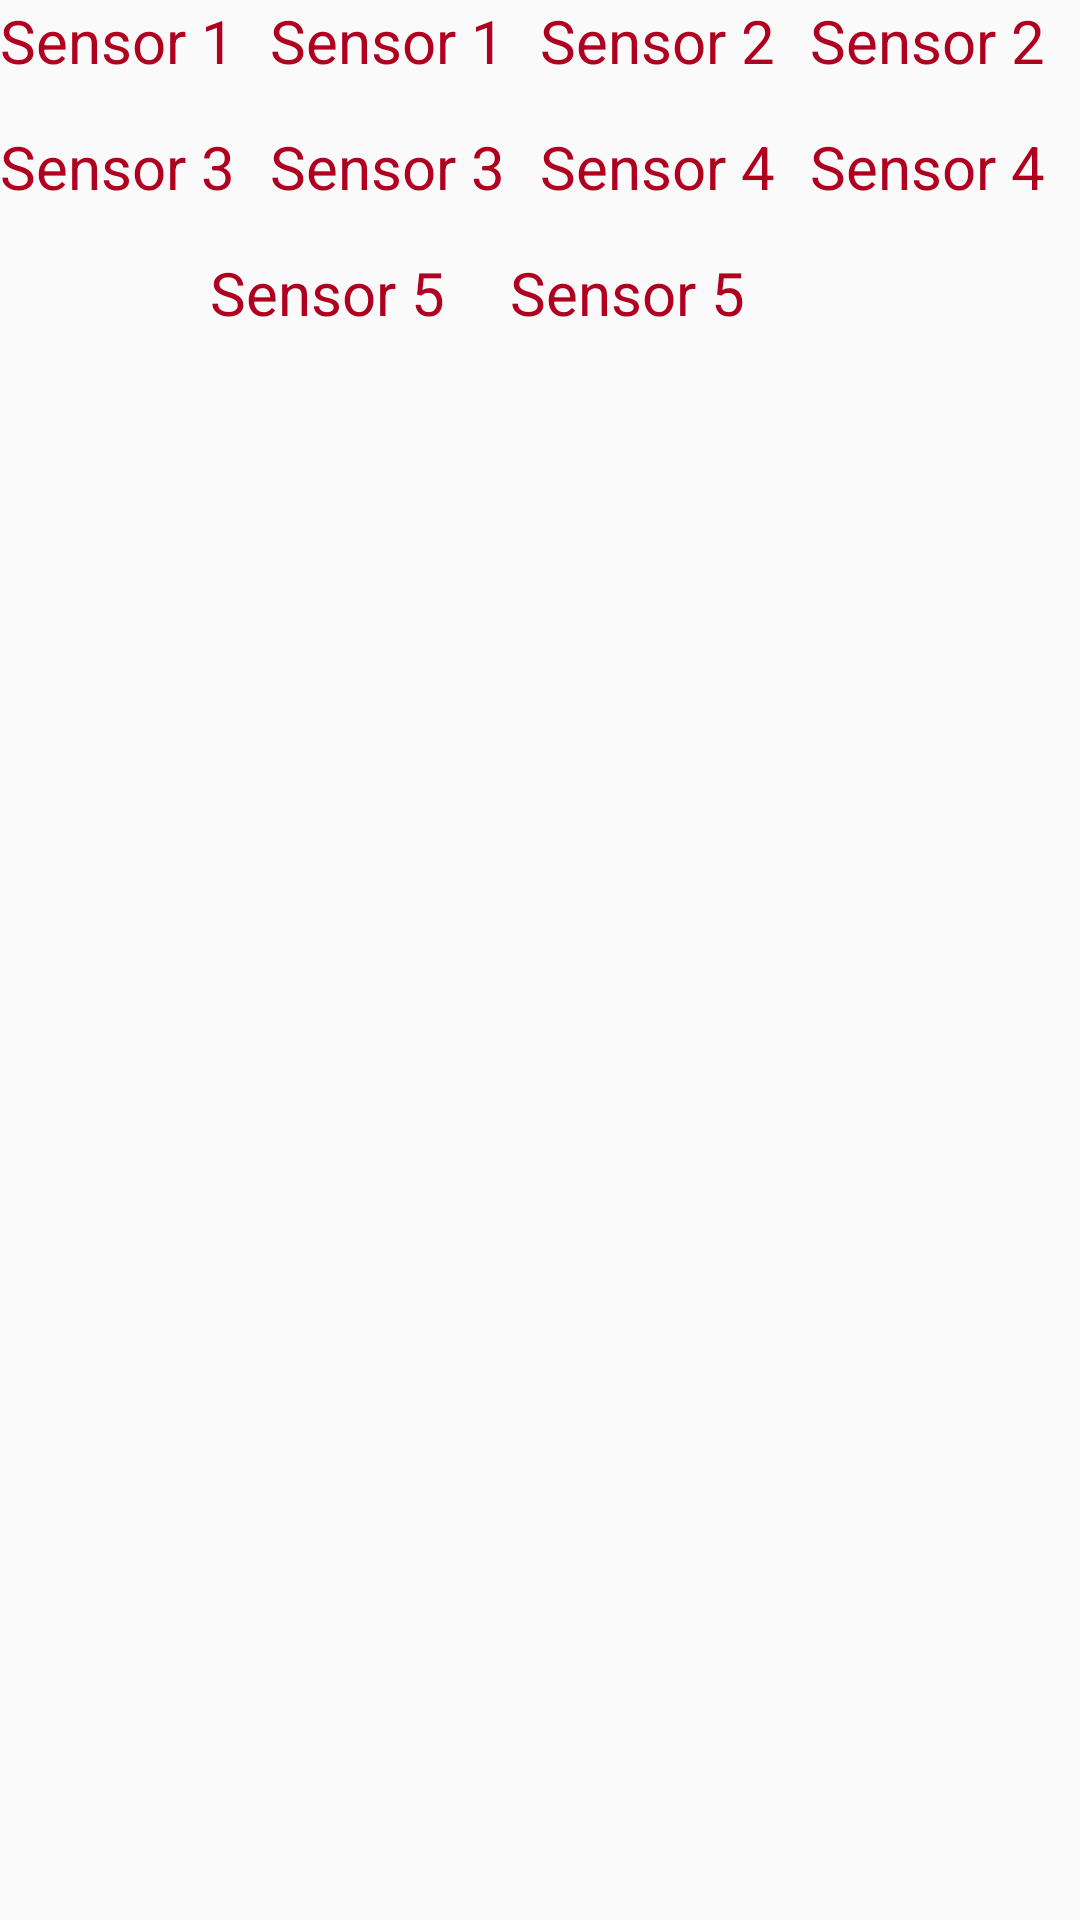

Write the Android layout XML for this screen, with the resource values it uses.
<!-- AndroidManifest.xml: application theme Theme.AppCompat.DayNight.NoActionBar -->
<!-- res/layout/sensor.xml -->
<?xml version="1.0" encoding="utf-8"?>
<LinearLayout xmlns:android="http://schemas.android.com/apk/res/android"
    android:orientation="vertical"
    android:layout_width="match_parent"
    android:layout_height="match_parent">
    <LinearLayout
        android:layout_width="match_parent"
        android:layout_height="wrap_content"
        android:orientation="horizontal"
        android:layout_marginBottom="15dp">
        <TextView
            android:layout_weight="0.25"
            android:layout_width="match_parent"
            android:layout_height="wrap_content"
            android:text="Sensor 1"
            android:textSize="20dp"
            android:textColor="@color/design_default_color_error"

            />

        <TextView
            android:layout_weight="0.25"
            android:layout_width="match_parent"
            android:layout_height="wrap_content"
            android:text="Sensor 1"
            android:textSize="20dp"

            android:textColor="@color/design_default_color_error"

            />

        <TextView
            android:layout_weight="0.25"
            android:layout_width="match_parent"
            android:layout_height="wrap_content"
            android:text="Sensor 2"
            android:textSize="20dp"

            android:textColor="@color/design_default_color_error"

            />

        <TextView
            android:layout_weight="0.25"
            android:layout_width="match_parent"
            android:layout_height="wrap_content"
            android:text="Sensor 2"
            android:textSize="20dp"

            android:textColor="@color/design_default_color_error"

            />
    </LinearLayout>
    <LinearLayout
        android:layout_width="match_parent"
        android:layout_height="wrap_content"
        android:orientation="horizontal"
        android:layout_marginBottom="15dp">
        <TextView
            android:layout_weight="0.25"
            android:layout_width="match_parent"
            android:layout_height="wrap_content"
            android:text="Sensor 3"
            android:textSize="20dp"

            android:textColor="@color/design_default_color_error"

            />

        <TextView
            android:layout_weight="0.25"
            android:layout_width="match_parent"
            android:layout_height="wrap_content"
            android:text="Sensor 3"
            android:textSize="20dp"

            android:textColor="@color/design_default_color_error"

            />
        <TextView
            android:layout_weight="0.25"
            android:layout_width="match_parent"
            android:layout_height="wrap_content"
            android:text="Sensor 4"
            android:textSize="20dp"

            android:textColor="@color/design_default_color_error"

            />

        <TextView
            android:layout_weight="0.25"
            android:layout_width="match_parent"
            android:layout_height="wrap_content"
            android:text="Sensor 4"
            android:textSize="20dp"

            android:textColor="@color/design_default_color_error"

            />


    </LinearLayout>
    <LinearLayout
        android:layout_width="match_parent"
        android:layout_height="wrap_content"
        android:orientation="horizontal"
        android:gravity="center"

        android:layout_marginBottom="15dp">


        <TextView

            android:layout_width="100dp"
            android:layout_height="wrap_content"
            android:text="Sensor 5"
            android:textSize="20dp"

            android:textColor="@color/design_default_color_error"

            />

        <TextView

            android:layout_width="120dp"
            android:layout_height="wrap_content"
            android:text="Sensor 5"
            android:textSize="20dp"

            android:textColor="@color/design_default_color_error"

            />
    </LinearLayout>
</LinearLayout>
<!-- resources referenced by this layout -->
<resources>

</resources>
